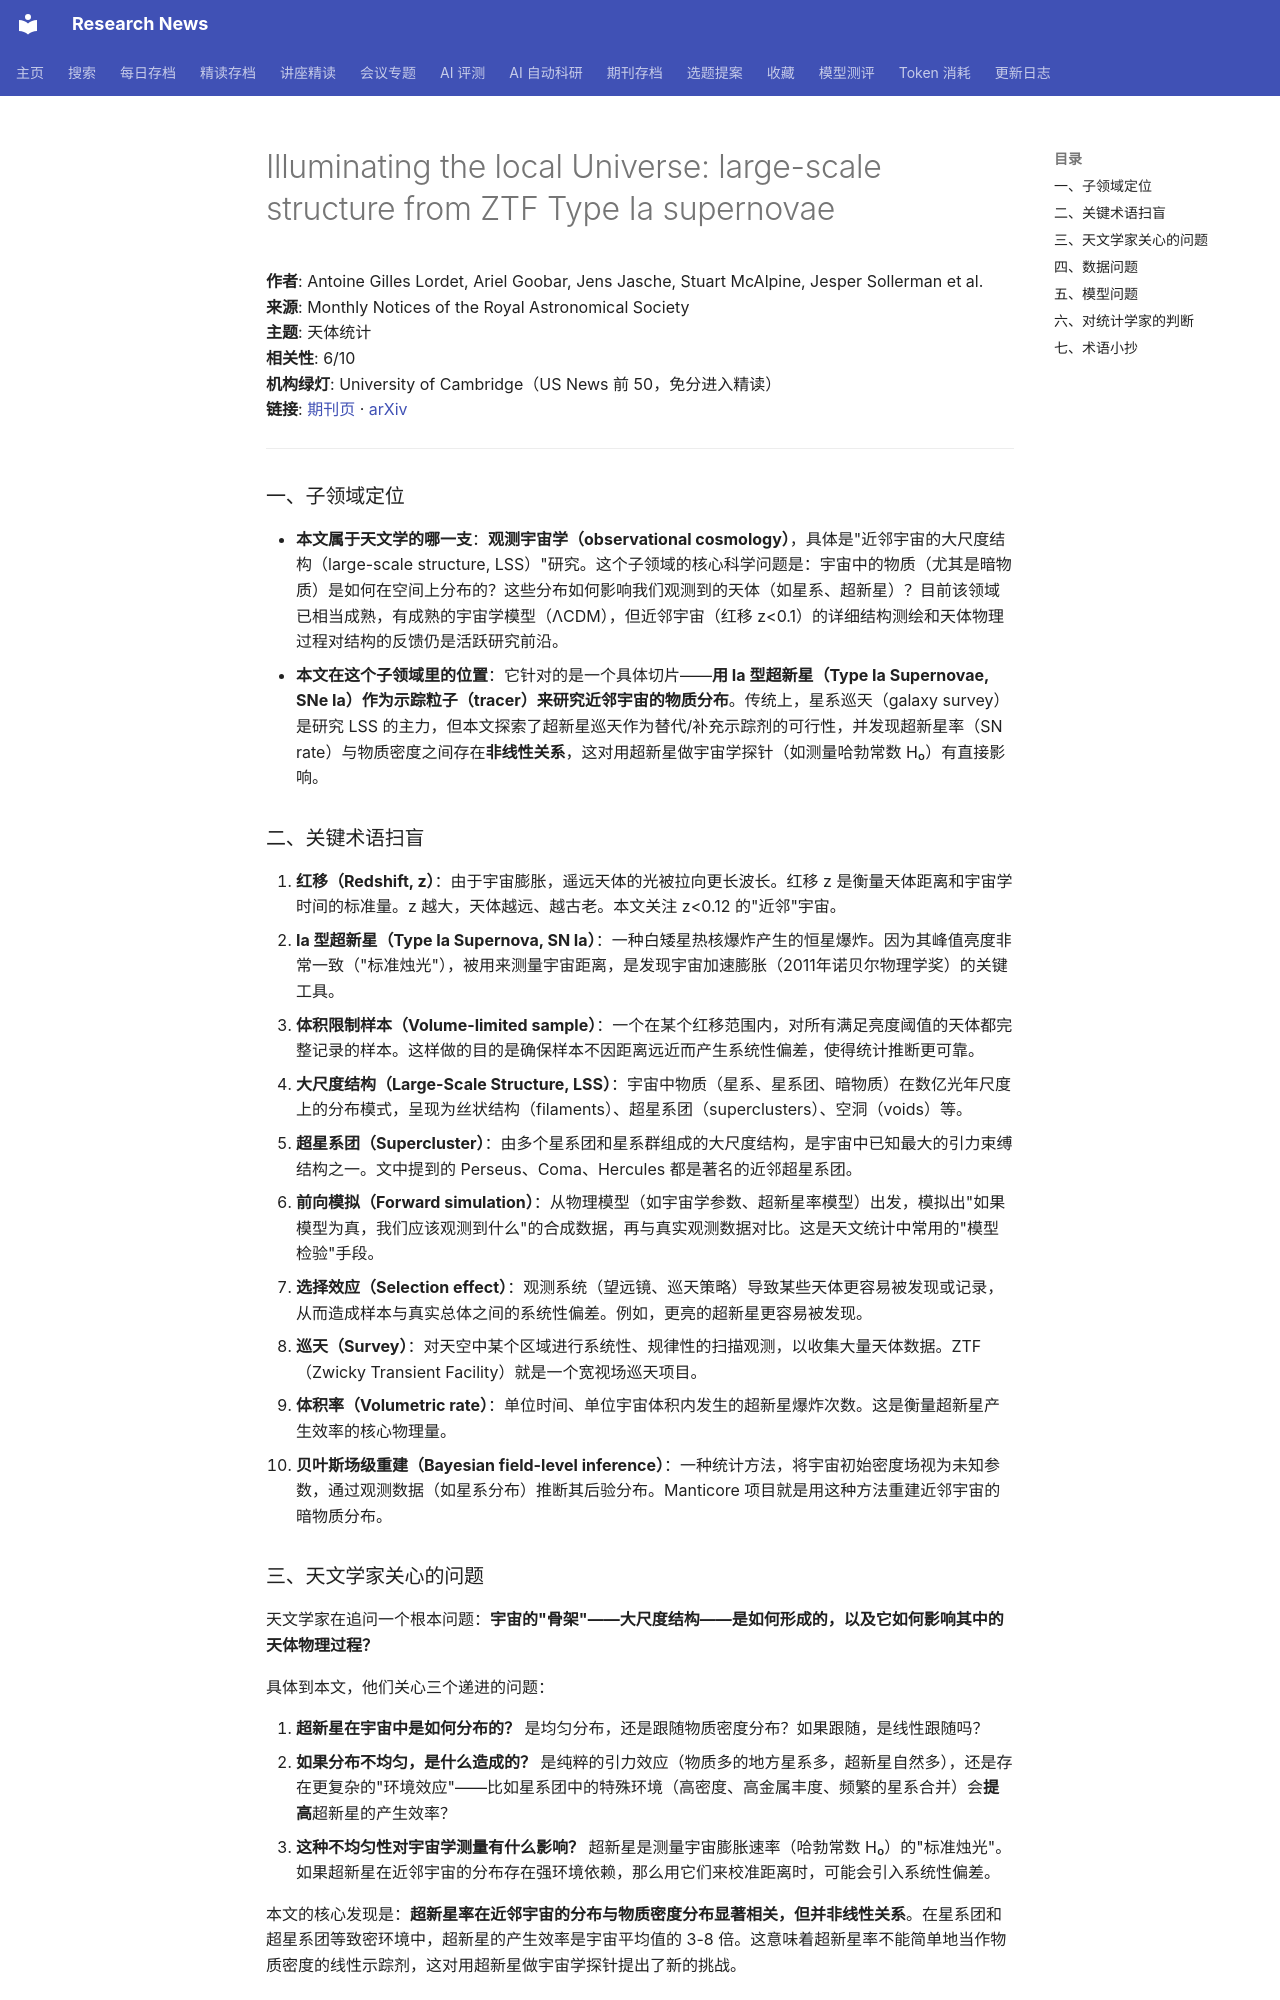

repository: cxy0714/research-news · page: deep_reads/2026-10-15-10.1093_mnras_stag1843/index.html · generator: mkdocs

# Illuminating the local Universe: large-scale structure from ZTF Type Ia supernovae

**作者**: Antoine Gilles Lordet, Ariel Goobar, Jens Jasche, Stuart McAlpine, Jesper Sollerman et al.  
**来源**: Monthly Notices of the Royal Astronomical Society  
**主题**: 天体统计  
**相关性**: 6/10  
**机构绿灯**: University of Cambridge（US News 前 50，免分进入精读）  
**链接**: [期刊页](https://doi.org/10.1093/mnras/stag1843) · [arXiv](https://arxiv.org/abs/2604.12714)

---

### 一、子领域定位

- **本文属于天文学的哪一支**：**观测宇宙学（observational cosmology）**，具体是"近邻宇宙的大尺度结构（large-scale structure, LSS）"研究。这个子领域的核心科学问题是：宇宙中的物质（尤其是暗物质）是如何在空间上分布的？这些分布如何影响我们观测到的天体（如星系、超新星）？目前该领域已相当成熟，有成熟的宇宙学模型（ΛCDM），但近邻宇宙（红移 z<0.1）的详细结构测绘和天体物理过程对结构的反馈仍是活跃研究前沿。
- **本文在这个子领域里的位置**：它针对的是一个具体切片——**用 Ia 型超新星（Type Ia Supernovae, SNe Ia）作为示踪粒子（tracer）来研究近邻宇宙的物质分布**。传统上，星系巡天（galaxy survey）是研究 LSS 的主力，但本文探索了超新星巡天作为替代/补充示踪剂的可行性，并发现超新星率（SN rate）与物质密度之间存在**非线性关系**，这对用超新星做宇宙学探针（如测量哈勃常数 H₀）有直接影响。

### 二、关键术语扫盲

1. **红移（Redshift, z）**：由于宇宙膨胀，遥远天体的光被拉向更长波长。红移 z 是衡量天体距离和宇宙学时间的标准量。z 越大，天体越远、越古老。本文关注 z<0.12 的"近邻"宇宙。
2. **Ia 型超新星（Type Ia Supernova, SN Ia）**：一种白矮星热核爆炸产生的恒星爆炸。因为其峰值亮度非常一致（"标准烛光"），被用来测量宇宙距离，是发现宇宙加速膨胀（2011年诺贝尔物理学奖）的关键工具。
3. **体积限制样本（Volume-limited sample）**：一个在某个红移范围内，对所有满足亮度阈值的天体都完整记录的样本。这样做的目的是确保样本不因距离远近而产生系统性偏差，使得统计推断更可靠。
4. **大尺度结构（Large-Scale Structure, LSS）**：宇宙中物质（星系、星系团、暗物质）在数亿光年尺度上的分布模式，呈现为丝状结构（filaments）、超星系团（superclusters）、空洞（voids）等。
5. **超星系团（Supercluster）**：由多个星系团和星系群组成的大尺度结构，是宇宙中已知最大的引力束缚结构之一。文中提到的 Perseus、Coma、Hercules 都是著名的近邻超星系团。
6. **前向模拟（Forward simulation）**：从物理模型（如宇宙学参数、超新星率模型）出发，模拟出"如果模型为真，我们应该观测到什么"的合成数据，再与真实观测数据对比。这是天文统计中常用的"模型检验"手段。
7. **选择效应（Selection effect）**：观测系统（望远镜、巡天策略）导致某些天体更容易被发现或记录，从而造成样本与真实总体之间的系统性偏差。例如，更亮的超新星更容易被发现。
8. **巡天（Survey）**：对天空中某个区域进行系统性、规律性的扫描观测，以收集大量天体数据。ZTF（Zwicky Transient Facility）就是一个宽视场巡天项目。
9. **体积率（Volumetric rate）**：单位时间、单位宇宙体积内发生的超新星爆炸次数。这是衡量超新星产生效率的核心物理量。
10. **贝叶斯场级重建（Bayesian field-level inference）**：一种统计方法，将宇宙初始密度场视为未知参数，通过观测数据（如星系分布）推断其后验分布。Manticore 项目就是用这种方法重建近邻宇宙的暗物质分布。

### 三、天文学家关心的问题

天文学家在追问一个根本问题：**宇宙的"骨架"——大尺度结构——是如何形成的，以及它如何影响其中的天体物理过程？**

具体到本文，他们关心三个递进的问题：

1. **超新星在宇宙中是如何分布的？** 是均匀分布，还是跟随物质密度分布？如果跟随，是线性跟随吗？
2. **如果分布不均匀，是什么造成的？** 是纯粹的引力效应（物质多的地方星系多，超新星自然多），还是存在更复杂的"环境效应"——比如星系团中的特殊环境（高密度、高金属丰度、频繁的星系合并）会**提高**超新星的产生效率？
3. **这种不均匀性对宇宙学测量有什么影响？** 超新星是测量宇宙膨胀速率（哈勃常数 H₀）的"标准烛光"。如果超新星在近邻宇宙的分布存在强环境依赖，那么用它们来校准距离时，可能会引入系统性偏差。

本文的核心发现是：**超新星率在近邻宇宙的分布与物质密度分布显著相关，但并非线性关系**。在星系团和超星系团等致密环境中，超新星的产生效率是宇宙平均值的 3-8 倍。这意味着超新星率不能简单地当作物质密度的线性示踪剂，这对用超新星做宇宙学探针提出了新的挑战。
